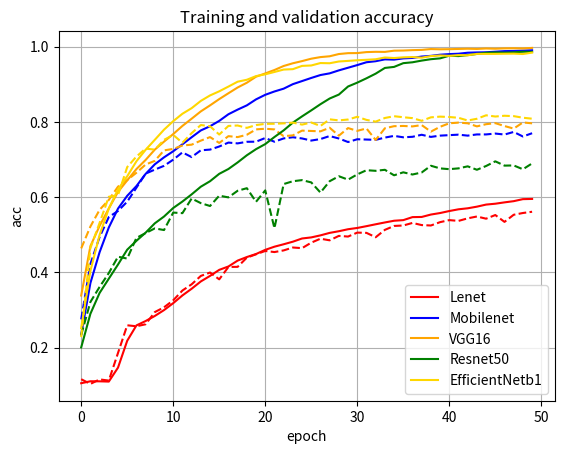

The script that saved this image:
import matplotlib.pyplot as plt

ta_Lenet = [0.105475, 0.11065, 0.110525, 0.109825, 0.14695, 0.218275, 0.259075, 0.270725, 0.2842, 0.299775, 0.318225, 0.33875, 0.3565, 0.37595, 0.39065, 0.4067, 0.4157, 0.4313, 0.440775, 0.448775, 0.459875, 0.468275, 0.474725, 0.48155, 0.490075, 0.49295, 0.498375, 0.50495, 0.509375, 0.514675, 0.51805, 0.522825, 0.527825, 0.532675, 0.537225, 0.53885, 0.54685, 0.547275, 0.553675, 0.5577, 0.563025, 0.567625, 0.5703, 0.57465, 0.580175, 0.582475, 0.58605, 0.58925, 0.594625, 0.5952, 0.6016, 0.6045, 0.60775, 0.6123, 0.61405, 0.617325, 0.6195, 0.623275, 0.62935, 0.627875, 0.632325, 0.633925, 0.6366, 0.640475, 0.642125, 0.64465, 0.646225, 0.650875, 0.655875, 0.656425, 0.658325, 0.6614, 0.6609, 0.6635, 0.6682, 0.6712, 0.675625, 0.67825, 0.677425, 0.678625, 0.682725, 0.6834, 0.685525, 0.68975, 0.689125, 0.6923, 0.69435, 0.6958, 0.699, 0.698475, 0.703925, 0.7031, 0.708675, 0.7096, 0.710525, 0.713825, 0.713275, 0.717825, 0.717825, 0.722225]
va_Lenet = [0.1161, 0.1036, 0.1156, 0.1125, 0.1859, 0.2594, 0.2568, 0.2621, 0.2945, 0.3072, 0.3258, 0.3518, 0.3683, 0.3906, 0.3996, 0.3815, 0.4145, 0.4147, 0.4392, 0.4481, 0.4569, 0.454, 0.4584, 0.4661, 0.4644, 0.479, 0.4895, 0.4852, 0.497, 0.4952, 0.5057, 0.505, 0.4934, 0.513, 0.5234, 0.5246, 0.5314, 0.5257, 0.5246, 0.5335, 0.5389, 0.5368, 0.5436, 0.5485, 0.5427, 0.5524, 0.5342, 0.5531, 0.5578, 0.5611, 0.5477, 0.5548, 0.5679, 0.5653, 0.566, 0.5684, 0.5836, 0.5758, 0.5758, 0.5645, 0.5795, 0.5734, 0.5851, 0.5743, 0.5871, 0.582, 0.581, 0.5972, 0.5896, 0.5921, 0.5975, 0.5897, 0.5944, 0.5979, 0.5924, 0.5983, 0.5871, 0.5964, 0.6042, 0.6053, 0.6003, 0.5987, 0.5829, 0.594, 0.6005, 0.6002, 0.5887, 0.5986, 0.6012, 0.6032, 0.6047, 0.6033, 0.5955, 0.6102, 0.6077, 0.5957, 0.5996, 0.6059, 0.6103, 0.6034]
ta_Mobilenet = [0.2349, 0.37175, 0.453725, 0.51925, 0.569475, 0.603475, 0.629275, 0.66165, 0.687225, 0.7057, 0.721875, 0.740425, 0.759075, 0.77725, 0.78835, 0.802575, 0.82025, 0.83255, 0.843825, 0.859775, 0.8719, 0.88075, 0.8882, 0.900175, 0.9084, 0.916675, 0.924425, 0.928875, 0.936825, 0.943825, 0.950875, 0.958425, 0.96115, 0.96605, 0.965375, 0.968675, 0.9699, 0.973525, 0.97535, 0.978425, 0.980075, 0.98105, 0.983725, 0.9845, 0.984925, 0.9864, 0.988, 0.98845, 0.989275, 0.9902]
va_Mobilenet = [0.2752, 0.4224, 0.4941, 0.547, 0.5632, 0.5879, 0.625, 0.6625, 0.6731, 0.6831, 0.6995, 0.7189, 0.7064, 0.7244, 0.7263, 0.7345, 0.7449, 0.7428, 0.747, 0.7473, 0.7571, 0.7472, 0.756, 0.7591, 0.7559, 0.7503, 0.7543, 0.7623, 0.7558, 0.7464, 0.7538, 0.753, 0.7522, 0.7582, 0.7627, 0.759, 0.7603, 0.7657, 0.76, 0.7634, 0.7647, 0.766, 0.7634, 0.7666, 0.7666, 0.7689, 0.7663, 0.7732, 0.7611, 0.7698]
ta_VGG16 = [0.338425, 0.46985, 0.52355, 0.5699, 0.61385, 0.644525, 0.6745, 0.6988, 0.72625, 0.747475, 0.767525, 0.789225, 0.80835, 0.82785, 0.843775, 0.8605, 0.876025, 0.8913, 0.903975, 0.920025, 0.928625, 0.937775, 0.94845, 0.955675, 0.96145, 0.96785, 0.9721, 0.974275, 0.98025, 0.98255, 0.982775, 0.985375, 0.98615, 0.9859, 0.989175, 0.98955, 0.990575, 0.991175, 0.993475, 0.992825, 0.9931, 0.99375, 0.99435, 0.9938, 0.995, 0.994375, 0.995275, 0.9956, 0.995125, 0.996475]
va_VGG16 = [0.4637, 0.5219, 0.5663, 0.5926, 0.6278, 0.6453, 0.6648, 0.6866, 0.6964, 0.7242, 0.7281, 0.7371, 0.7394, 0.7501, 0.7595, 0.744, 0.762, 0.7595, 0.7657, 0.78, 0.7817, 0.7799, 0.762, 0.7641, 0.7767, 0.7758, 0.7748, 0.7843, 0.7633, 0.7834, 0.7761, 0.7825, 0.7519, 0.7829, 0.7885, 0.7891, 0.7879, 0.7914, 0.7741, 0.7869, 0.7962, 0.798, 0.7962, 0.788, 0.7938, 0.7966, 0.7889, 0.7821, 0.7984, 0.7961]
ta_Resnet50 = [0.20065, 0.289975, 0.345425, 0.383275, 0.420875, 0.46035, 0.483875, 0.505525, 0.5304, 0.5484, 0.571075, 0.588275, 0.6073, 0.6277, 0.64225, 0.6619, 0.67475, 0.692175, 0.7112, 0.7275, 0.7409, 0.759725, 0.777375, 0.79795, 0.814575, 0.8305, 0.846925, 0.862025, 0.8725, 0.894, 0.904225, 0.91575, 0.9281, 0.943275, 0.946025, 0.955975, 0.9583, 0.9628, 0.9665, 0.968725, 0.9758, 0.97475, 0.977375, 0.980475, 0.983525, 0.984375, 0.9839, 0.984775, 0.986325, 0.9859]
va_Resnet50 = [0.2338, 0.3214, 0.3614, 0.3982, 0.4417, 0.4367, 0.4916, 0.5044, 0.5169, 0.5125, 0.5589, 0.5574, 0.5963, 0.584, 0.5764, 0.6038, 0.5993, 0.6169, 0.6237, 0.5876, 0.6179, 0.5173, 0.6347, 0.6422, 0.6452, 0.6391, 0.6121, 0.6423, 0.6555, 0.6464, 0.6604, 0.6715, 0.6699, 0.6726, 0.658, 0.6659, 0.6601, 0.6655, 0.6834, 0.6763, 0.6743, 0.6764, 0.6818, 0.6727, 0.6827, 0.6951, 0.6837, 0.6842, 0.674, 0.6896]
ta_Efficientnetb1 = [0.251775, 0.404225, 0.4995, 0.569325, 0.62085, 0.6554, 0.695175, 0.725775, 0.75235, 0.779275, 0.801825, 0.82155, 0.83635, 0.855675, 0.870225, 0.881175, 0.893775, 0.906725, 0.91185, 0.921575, 0.926325, 0.93255, 0.939, 0.940025, 0.948725, 0.949825, 0.956275, 0.95575, 0.960425, 0.962, 0.963675, 0.96495, 0.9663, 0.970975, 0.9696, 0.97145, 0.972275, 0.970575, 0.97475, 0.976425, 0.97535, 0.9773, 0.9769, 0.98055, 0.980575, 0.980675, 0.9811, 0.98135, 0.9803, 0.984]
va_Efficientnetb1 = [0.2281, 0.4644, 0.5316, 0.6009, 0.6051, 0.6798, 0.7078, 0.7289, 0.7262, 0.7522, 0.7652, 0.7445, 0.77, 0.7916, 0.7882, 0.7663, 0.7892, 0.7903, 0.784, 0.7915, 0.7947, 0.795, 0.796, 0.798, 0.7927, 0.7983, 0.7891, 0.8067, 0.8039, 0.8062, 0.8135, 0.8052, 0.8006, 0.8103, 0.815, 0.8123, 0.8099, 0.8028, 0.812, 0.8139, 0.8129, 0.8108, 0.8036, 0.8082, 0.8174, 0.8142, 0.8162, 0.8152, 0.811, 0.8084]
num_epochs = 50

ta_list = [ta_Lenet[:50], ta_Mobilenet, ta_VGG16, ta_Resnet50, ta_Efficientnetb1]
va_list = [va_Lenet[:50], va_Mobilenet, va_VGG16, va_Resnet50, va_Efficientnetb1]

colorlist = ['red', 'blue', 'orange', 'green', 'gold']
netlist = ['Lenet', 'Mobilenet', 'VGG16', 'Resnet50', 'EfficientNetb1']


fig1 = plt.figure()
for (train_acc_list, val_acc_list, color, net) in zip(ta_list, va_list, colorlist, netlist):
    plt.plot(range(num_epochs), train_acc_list, color=color, linestyle='-', label=net)
    plt.plot(range(num_epochs), val_acc_list, color=color, linestyle='--')
plt.legend()
plt.xlabel('epoch')
plt.ylabel('acc')
plt.title('Training and validation accuracy')
plt.grid()
fig1.savefig('net_cifar10_acc.png')
